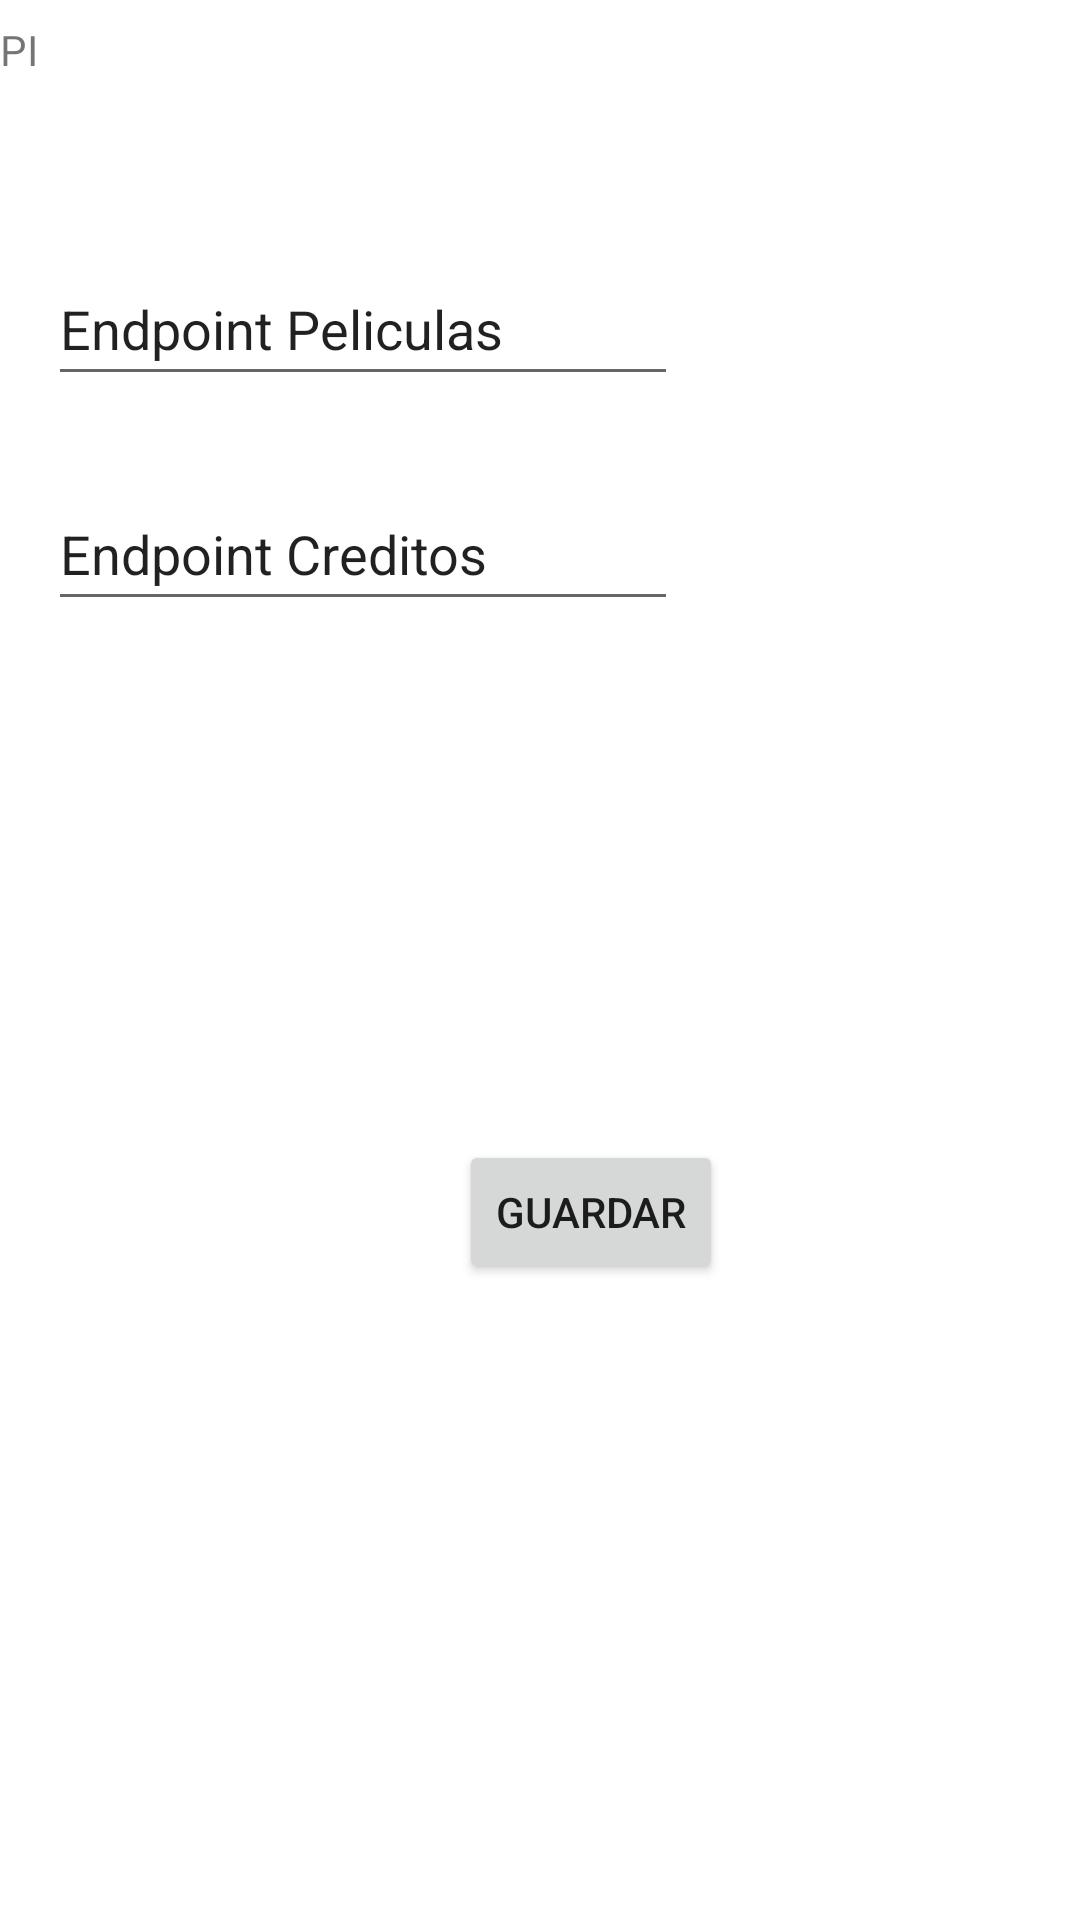

Android layout source for this screen:
<!-- AndroidManifest.xml: application theme Theme.PeliculasPGV -->
<!-- res/layout/activity_configuration.xml -->
<?xml version="1.0" encoding="utf-8"?>
<androidx.constraintlayout.widget.ConstraintLayout xmlns:android="http://schemas.android.com/apk/res/android"
    xmlns:app="http://schemas.android.com/apk/res-auto"
    xmlns:tools="http://schemas.android.com/tools"
    android:layout_width="match_parent"
    android:layout_height="match_parent"
    tools:context=".ConfigurationActivity">

    <TextView
        android:id="@+id/textView"
        android:layout_width="366dp"
        android:layout_height="58dp"
        android:layout_marginStart="16dp"
        android:layout_marginTop="7dp"
        android:layout_marginEnd="29dp"
        android:text="API"
        app:layout_constraintEnd_toEndOf="parent"
        app:layout_constraintStart_toStartOf="parent"
        app:layout_constraintTop_toTopOf="parent" />

    <EditText
        android:id="@+id/etApiKey"
        android:layout_width="wrap_content"
        android:layout_height="wrap_content"
        android:layout_marginStart="16dp"
        android:layout_marginTop="19dp"
        android:ems="10"
        android:inputType="textPersonName"
        android:minHeight="48dp"
        android:text="Endpoint Peliculas"
        app:layout_constraintStart_toStartOf="parent"
        app:layout_constraintTop_toBottomOf="@+id/textView" />

    <Button
        android:id="@+id/btGuardar"
        android:layout_width="wrap_content"
        android:layout_height="wrap_content"
        android:layout_marginStart="153dp"
        android:layout_marginTop="173dp"
        android:text="GUARDAR"
        app:layout_constraintStart_toStartOf="parent"
        app:layout_constraintTop_toBottomOf="@+id/editTextTextPersonName" />

    <EditText
        android:id="@+id/editTextTextPersonName"
        android:layout_width="wrap_content"
        android:layout_height="wrap_content"
        android:layout_marginStart="16dp"
        android:layout_marginTop="27dp"
        android:ems="10"
        android:inputType="textPersonName"
        android:minHeight="48dp"
        android:text="Endpoint Creditos"
        app:layout_constraintStart_toStartOf="parent"
        app:layout_constraintTop_toBottomOf="@+id/etApiKey" />
</androidx.constraintlayout.widget.ConstraintLayout>
<!-- resources referenced by this layout -->
<resources>
  <style name="Theme.PeliculasPGV" parent="Theme.MaterialComponents.DayNight.DarkActionBar">
          
          <item name="colorPrimary">@color/purple_500</item>
          <item name="colorPrimaryVariant">@color/purple_700</item>
          <item name="colorOnPrimary">@color/white</item>
          
          <item name="colorSecondary">@color/teal_200</item>
          <item name="colorSecondaryVariant">@color/teal_700</item>
          <item name="colorOnSecondary">@color/black</item>
          
          <item name="android:statusBarColor" tools:targetApi="l">?attr/colorPrimaryVariant</item>
          
      </style>
  <!-- not gathered from this repository: default colours our renderer supplied (Android Studio template values) -->
  <color name="purple_500">#FF6200EE</color>
  <color name="purple_700">#FF3700B3</color>
  <color name="teal_200">#FF03DAC5</color>
  <color name="teal_700">#FF018786</color>
  <color name="black">#FF000000</color>
  <color name="white">#FFFFFFFF</color>
</resources>
